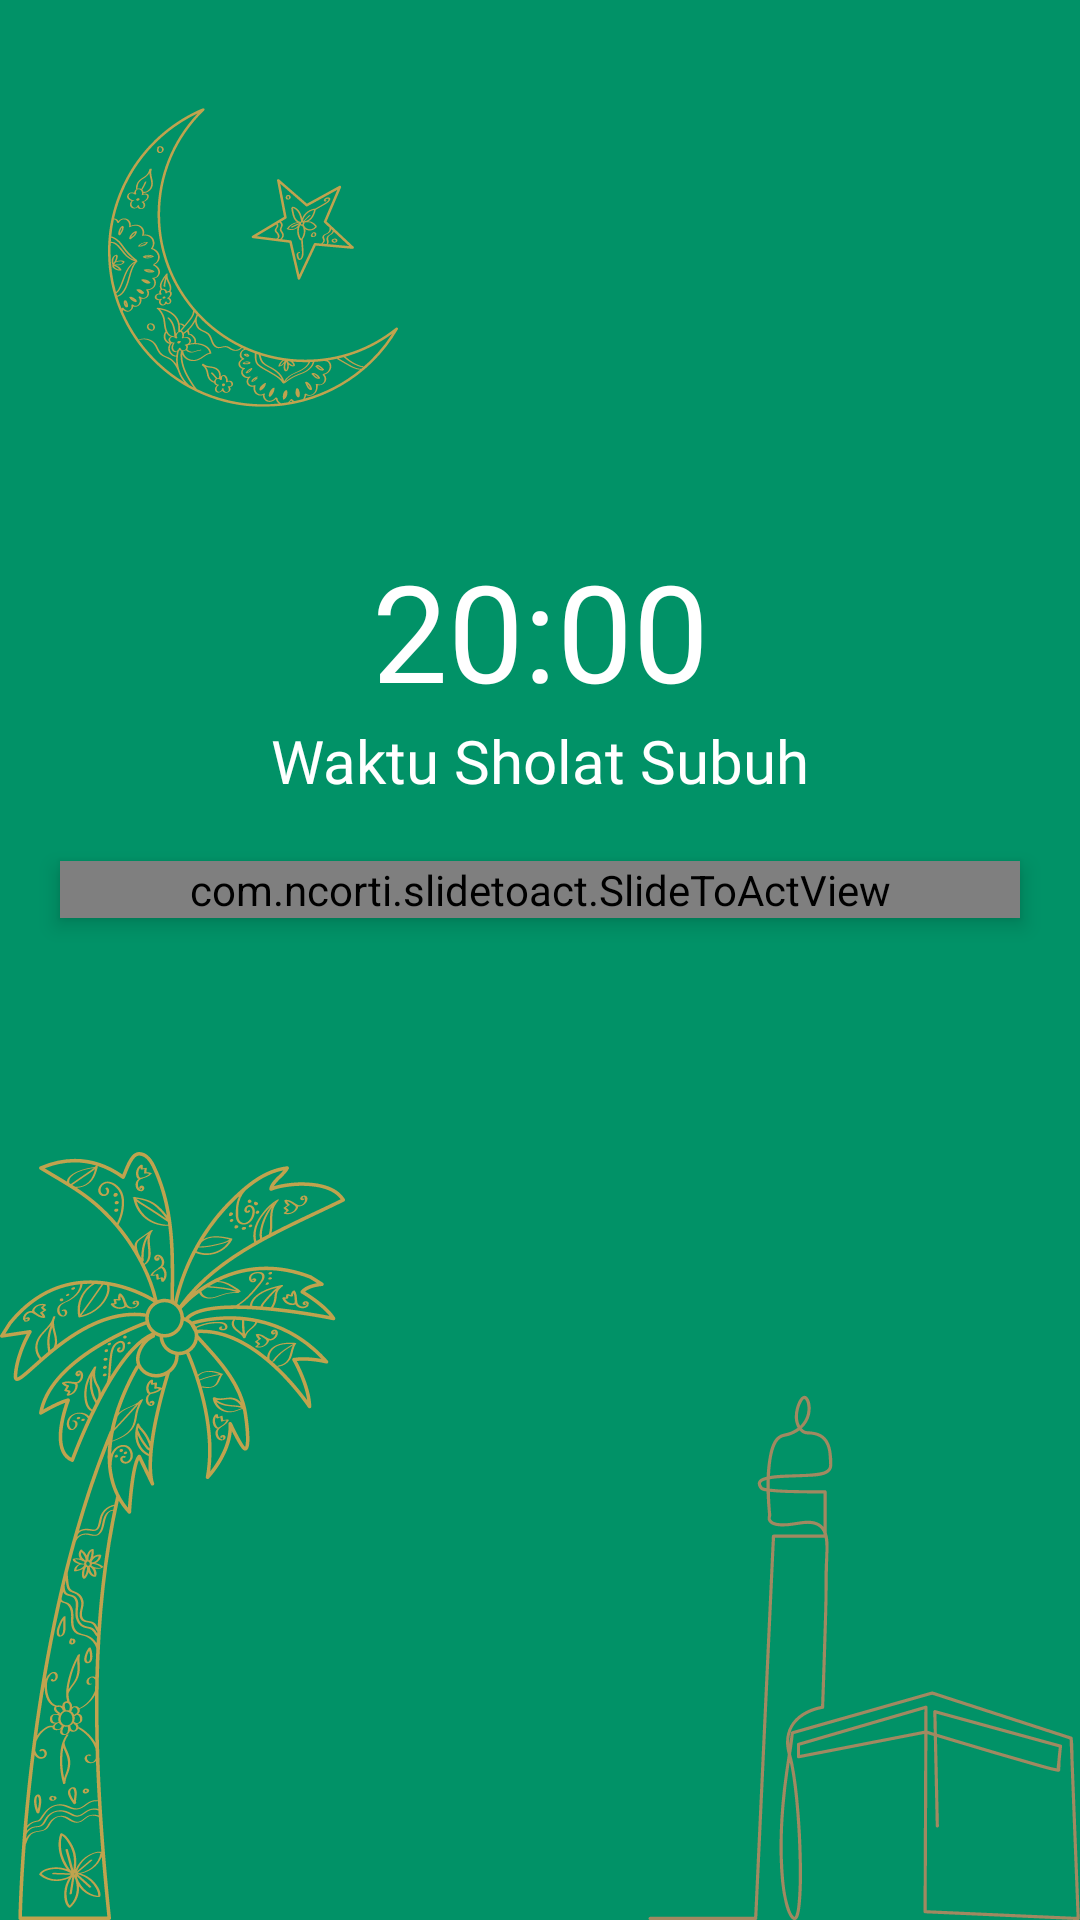

Reconstruct the res/layout file that produces this screen, plus the resources it refers to.
<!-- AndroidManifest.xml: application theme Theme.MediaIslam -->
<!-- res/layout/activity_alarm_notification.xml -->
<?xml version="1.0" encoding="utf-8"?>
<androidx.constraintlayout.widget.ConstraintLayout xmlns:android="http://schemas.android.com/apk/res/android"
    xmlns:app="http://schemas.android.com/apk/res-auto"
    xmlns:tools="http://schemas.android.com/tools"
    android:id="@+id/main"
    android:layout_width="match_parent"
    android:layout_height="match_parent"
    android:background="@drawable/il_background_alarm"
    tools:context=".alarm.presentation.AlarmNotificationActivity">

    <TextView
        android:id="@+id/tv_alarm_time"
        style="@style/Font.SemiBold.45"
        android:layout_width="wrap_content"
        android:layout_height="wrap_content"
        android:layout_marginTop="180dp"
        android:text="20:00"
        android:textColor="@color/white"
        app:layout_constraintLeft_toLeftOf="parent"
        app:layout_constraintRight_toRightOf="parent"
        app:layout_constraintTop_toTopOf="parent" />

    <TextView
        android:id="@+id/tv_desc"
        style="@style/Font.Regular.20"
        android:layout_width="wrap_content"
        android:layout_height="wrap_content"
        android:text="Waktu Sholat Subuh"
        android:textAlignment="center"
        android:textColor="@color/white"
        app:layout_constraintLeft_toLeftOf="parent"
        app:layout_constraintRight_toRightOf="parent"
        app:layout_constraintTop_toBottomOf="@id/tv_alarm_time" />

    <com.ncorti.slidetoact.SlideToActView
        android:id="@+id/slider"
        android:layout_width="match_parent"
        android:layout_height="wrap_content"
        android:layout_marginHorizontal="20dp"
        android:layout_marginTop="20dp"
        android:elevation="4dp"
        app:inner_color="@color/orange"
        app:layout_constraintTop_toBottomOf="@id/tv_desc"
        app:outer_color="@color/white"
        app:text="Matikan Alarm" />

</androidx.constraintlayout.widget.ConstraintLayout>
<!-- resources referenced by this layout -->
<resources>
  <color name="orange">#FFFFA500</color>
  <color name="white">#FFFFFFFF</color>
  <!-- drawable il_background_alarm: png bitmap (drawable, 122729 bytes) -->
  <style name="Font.Regular.20">
          <item name="android:textSize">20sp</item>
      </style>
  <style name="Font.SemiBold.45">
          <item name="android:textSize">45sp</item>
      </style>
  <style name="Theme.MediaIslam" parent="Base.Theme.MediaIslam">
          <item name="colorSecondary">@color/green</item>
      </style>
  <style name="Base.Theme.MediaIslam" parent="Theme.Material3.DayNight.NoActionBar">
          
          
      </style>
  <color name="green">#FF019267</color>
</resources>
